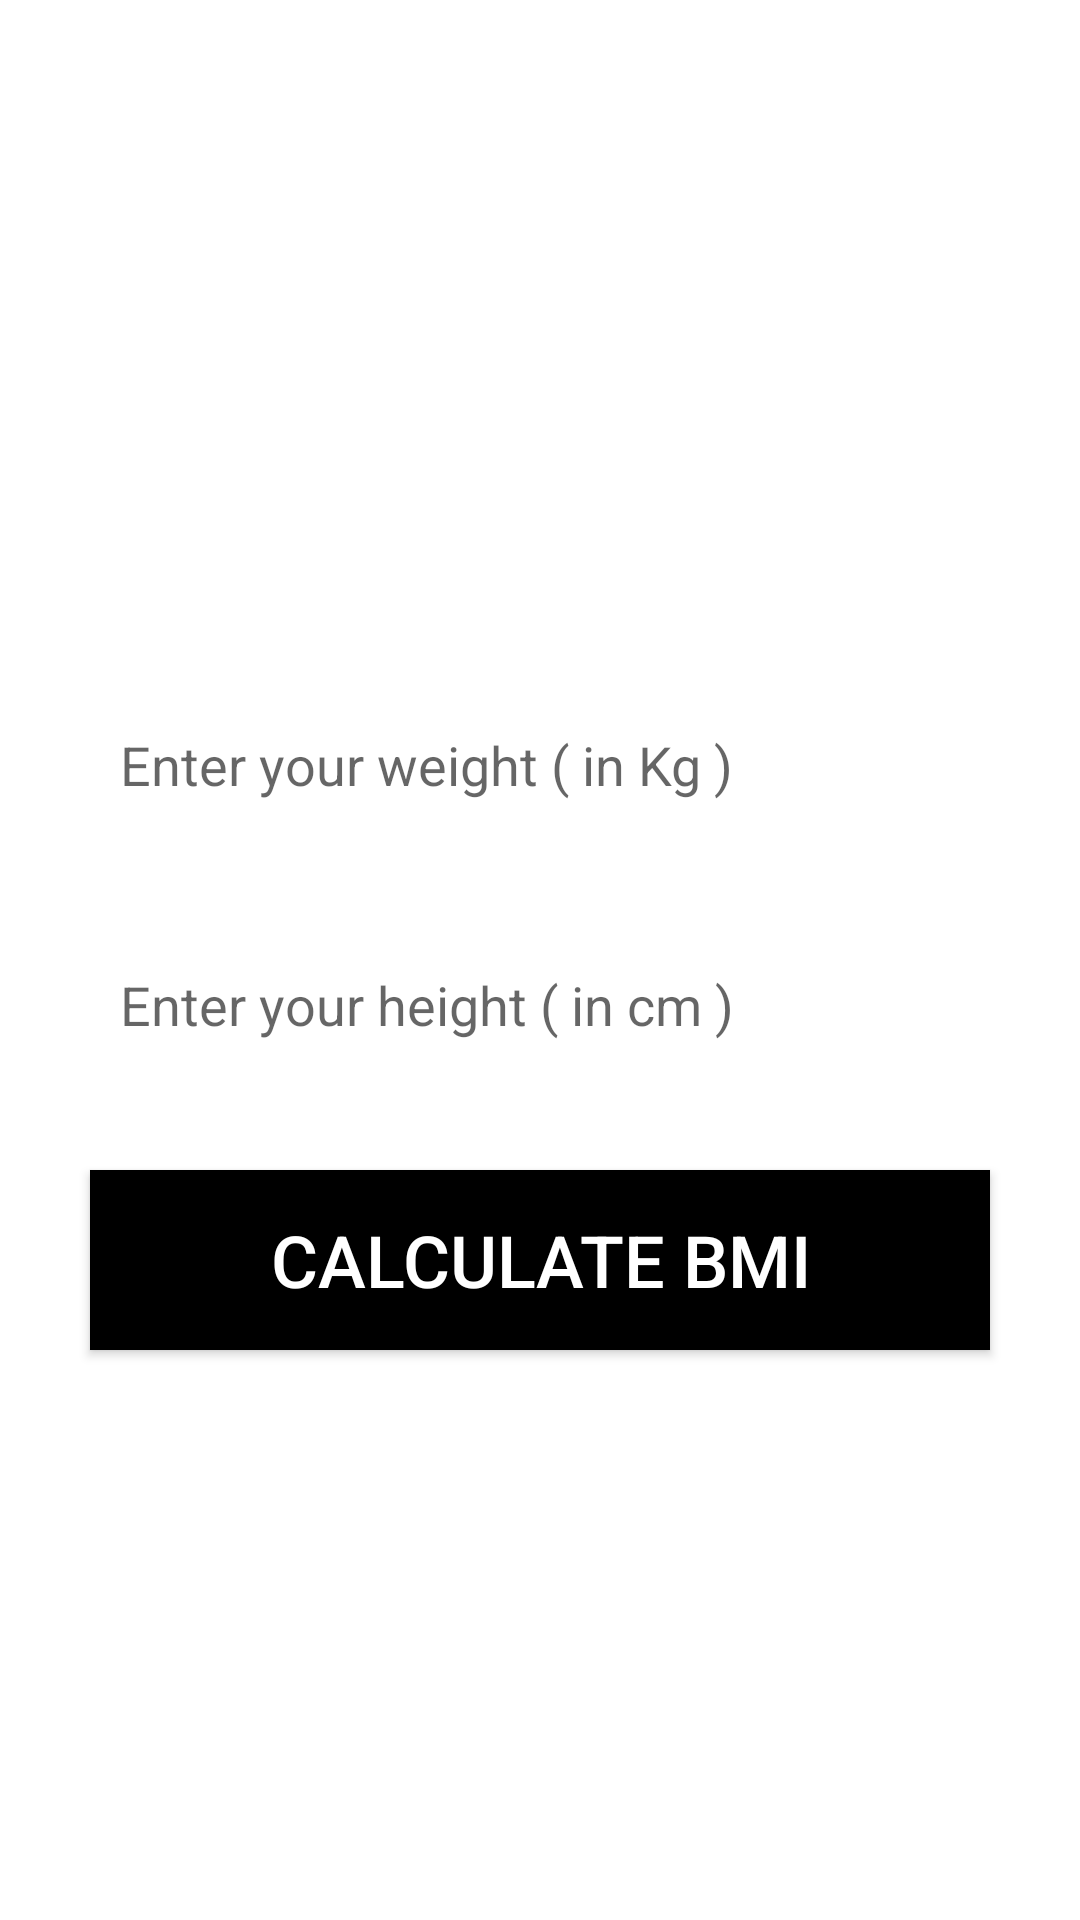

Layout XML and referenced resources for this Android screen:
<!-- AndroidManifest.xml: application theme Theme.YogaCharaApp -->
<!-- res/layout/fragment_b_m_i_calculator.xml -->
<?xml version="1.0" encoding="utf-8"?>
<LinearLayout xmlns:android="http://schemas.android.com/apk/res/android"
    xmlns:tools="http://schemas.android.com/tools"
    android:layout_width="match_parent"
    android:layout_height="match_parent"
    xmlns:app="http://schemas.android.com/apk/res-auto"
    android:orientation="vertical"
    android:background="@color/white"
    tools:context=".fragment.BMICalculatorFragment">

    <ImageView
        android:layout_width="300dp"
        android:layout_height="200dp"
        android:layout_gravity="center_horizontal"
        android:src="@drawable/bmi"
        />
    <LinearLayout
        android:id="@+id/BMICalcLayout"
        android:layout_width="match_parent"
        android:layout_height="60dp"
        android:orientation="horizontal"
        android:visibility="gone"
        >
        <TextView
            android:layout_width="wrap_content"
            android:layout_height="wrap_content"
            android:text="Your BMI : "
            android:textColor="@color/black"
            android:textSize="26sp"
            android:layout_marginStart="30dp"
            android:layout_gravity="center_vertical"
            />
        <TextView
            android:id="@+id/YourBMI"
            android:layout_width="wrap_content"
            android:layout_height="wrap_content"
            android:text=" 00 "
            android:textColor="@color/black"
            android:textSize="26sp"
            android:layout_marginStart="30dp"
            android:layout_gravity="center_vertical"
            />
    </LinearLayout>


    <EditText
        android:id="@+id/enterWeightBMI"
        android:layout_width="match_parent"
        android:layout_height="50dp"
        android:layout_marginStart="30dp"
        android:layout_marginEnd="30dp"
        android:hint="Enter your weight ( in Kg ) "
        android:textColor="@color/black"
        android:inputType="number|numberDecimal"
        android:background="@drawable/border"
        android:paddingStart="10dp"
        android:layout_marginTop="30dp"
        />
    <EditText
        android:id="@+id/enterHeightBMI"
        android:layout_width="match_parent"
        android:layout_height="50dp"
        android:layout_marginStart="30dp"
        android:layout_marginEnd="30dp"
        android:hint="Enter your height ( in cm ) "
        android:textColor="@color/black"
        android:inputType="number|numberDecimal"
        android:background="@drawable/border"
        android:paddingStart="10dp"
        android:layout_marginTop="30dp"
        />
    <Button
        android:id="@+id/btnCalcBMI"
        android:layout_width="match_parent"
        android:layout_height="60dp"
        android:layout_margin="30dp"
        android:background="@color/black"
        android:textColor="@color/white"
        android:text="Calculate BMI"
        android:textSize="24sp"
        app:cornerRadius="15dp"
        android:elevation="20dp"
        app:elevation="15dp"
        />

</LinearLayout>
<!-- resources referenced by this layout -->
<resources>
  <color name="black">#FF000000</color>
  <color name="white">#FFFFFFFF</color>
  <style name="Theme.YogaCharaApp" parent="Base.Theme.YogaCharaApp" />
  <style name="Base.Theme.YogaCharaApp" parent="Theme.AppCompat.DayNight.NoActionBar">
  
           <item name="colorPrimary">@color/black</item>
          <item name="colorPrimaryDark">@color/black</item>
      </style>
</resources>
